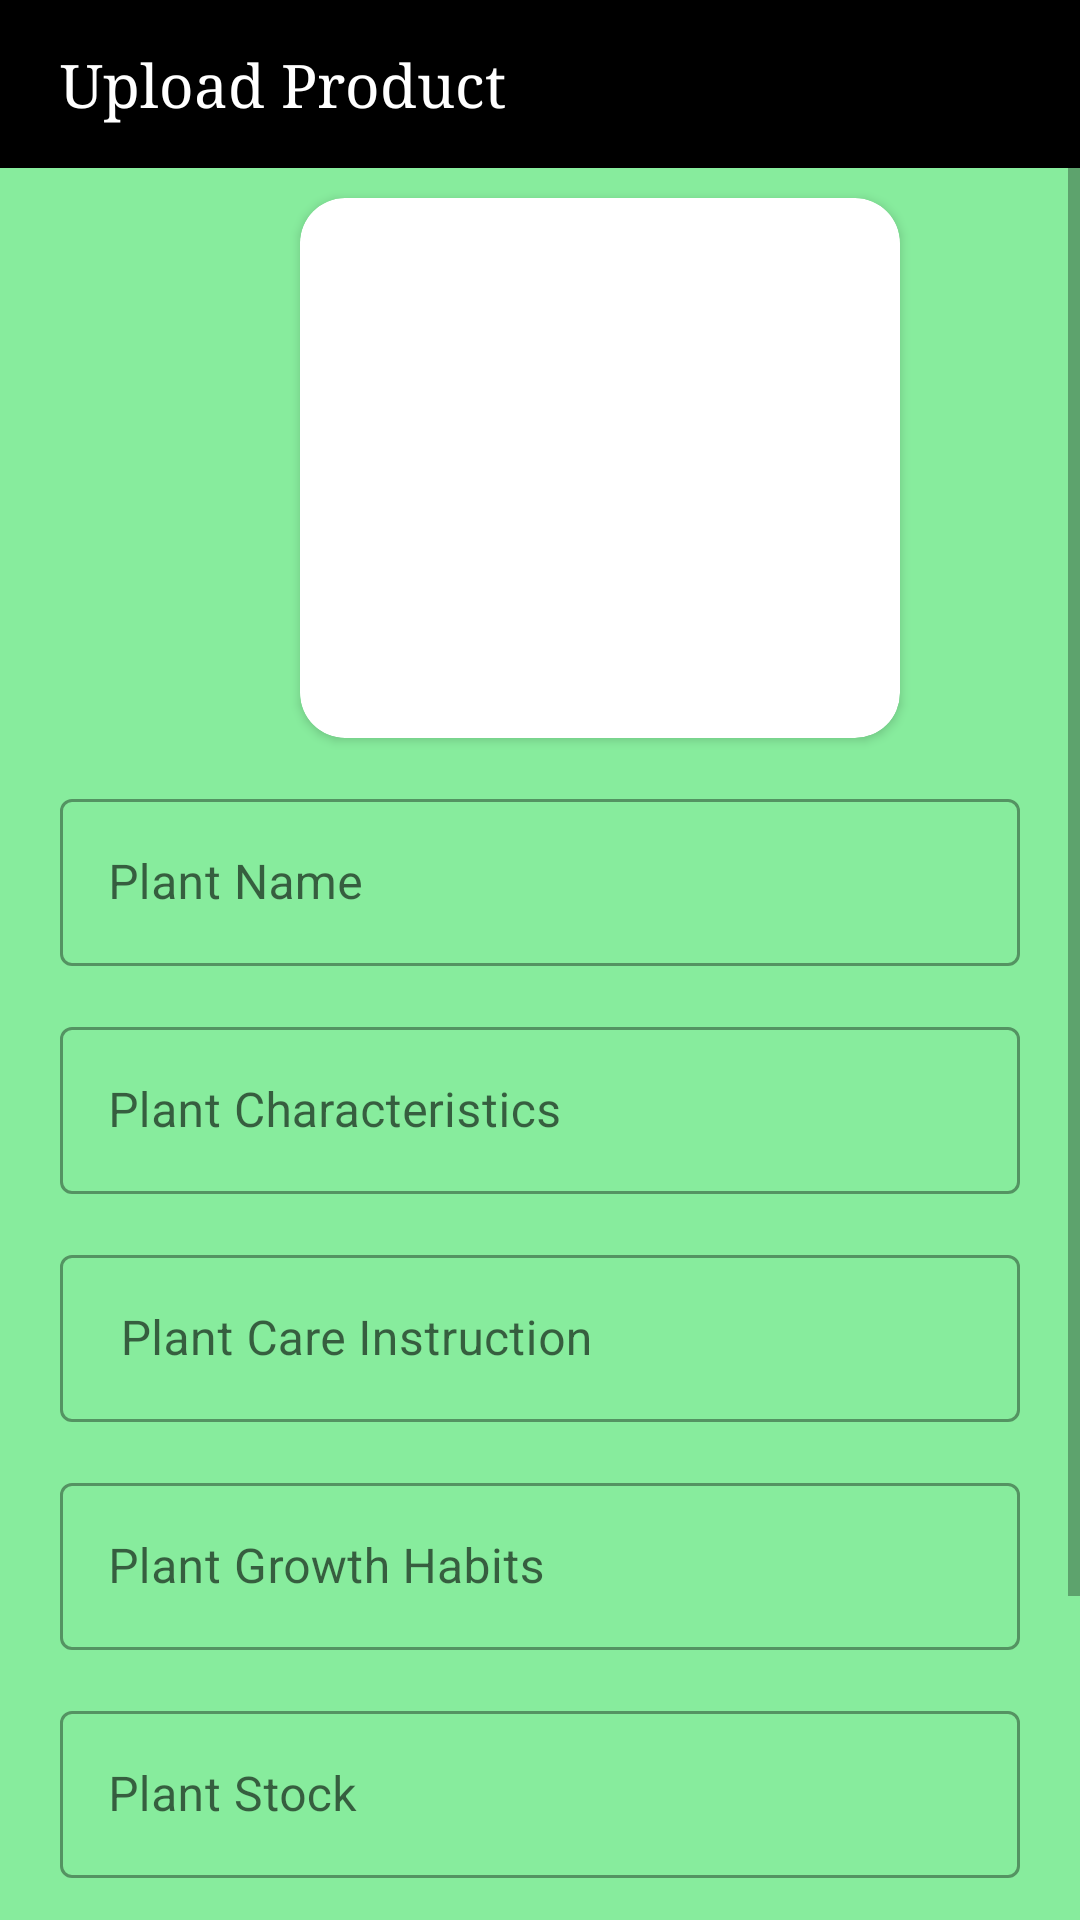

Here is an Android app screen rendered from its layout file. Give the layout XML and the strings, colors and styles it references.
<!-- AndroidManifest.xml: application theme Theme.Plant_Pal_40 -->
<!-- res/layout/activity_upload_product_page.xml -->
<?xml version="1.0" encoding="utf-8"?>
<ScrollView
    xmlns:android="http://schemas.android.com/apk/res/android"
    xmlns:app="http://schemas.android.com/apk/res-auto"
    xmlns:tools="http://schemas.android.com/tools"
    android:layout_width="match_parent"
    android:layout_height="match_parent"
    tools:context=".Upload_Product_Page"
    android:background="#7E0ED83A"
    >


    <LinearLayout
        android:layout_width="match_parent"
        android:layout_height="match_parent"
        android:orientation="vertical"
        tools:context=".Upload_Product_Page">







        <LinearLayout
            android:layout_width="match_parent"
            android:layout_height="?actionBarSize"
            android:orientation="horizontal"
            android:background="#000"
            >
            <TextView
                android:layout_width="wrap_content"
                android:layout_height="wrap_content"
                android:text="Upload Product"
                android:typeface="serif"
                android:textSize="20sp"
                android:layout_gravity="center"
                android:textColor="#FFFF"
                android:layout_marginStart="20dp"
                />
        </LinearLayout>
        <androidx.cardview.widget.CardView
            android:layout_width="200dp"
            android:layout_height="180dp"
            app:cardCornerRadius="15dp"
            android:layout_marginStart="20sp"
            android:layout_marginTop="10dp"
            android:layout_gravity="center"
            >

            <ImageView
                android:layout_width="match_parent"
                android:layout_height="match_parent"
                android:background="@drawable/baseline_add_photo_alternate_24"
                android:scaleType="fitXY"
                android:id="@+id/admincustomerproductimageUplaod"
                />

        </androidx.cardview.widget.CardView>
        <com.google.android.material.textfield.TextInputLayout
            android:layout_width="match_parent"
            android:layout_height="wrap_content"
            android:layout_marginStart="20sp"
            android:layout_marginEnd="20sp"
            android:layout_marginTop="15dp"
            app:startIconTint="#000"
            style="@style/Widget.MaterialComponents.TextInputLayout.OutlinedBox"
            >
            <com.google.android.material.textfield.TextInputEditText
                android:layout_width="match_parent"
                android:layout_height="wrap_content"
                android:hint="Plant Name"
                android:inputType="text"
                android:id="@+id/uploadplantname"
                />
        </com.google.android.material.textfield.TextInputLayout>
        <com.google.android.material.textfield.TextInputLayout
            android:layout_width="match_parent"
            android:layout_height="wrap_content"
            android:layout_marginStart="20sp"
            android:layout_marginEnd="20sp"
            android:layout_marginTop="15dp"
            app:startIconTint="#000"
            style="@style/Widget.MaterialComponents.TextInputLayout.OutlinedBox"
            >
            <com.google.android.material.textfield.TextInputEditText
                android:layout_width="match_parent"
                android:layout_height="wrap_content"
                android:hint="Plant Characteristics"
                android:inputType="text"
                android:id="@+id/uploadplantcherter"
                />
        </com.google.android.material.textfield.TextInputLayout>
        <com.google.android.material.textfield.TextInputLayout
            android:layout_width="match_parent"
            android:layout_height="wrap_content"
            android:layout_marginStart="20sp"
            android:layout_marginEnd="20sp"
            android:layout_marginTop="15dp"
            app:startIconTint="#000"
            style="@style/Widget.MaterialComponents.TextInputLayout.OutlinedBox"
            >
            <com.google.android.material.textfield.TextInputEditText
                android:layout_width="match_parent"
                android:layout_height="wrap_content"
                android:hint=" Plant Care Instruction"
                android:inputType="text"
                android:id="@+id/uploadPCI"
                />
        </com.google.android.material.textfield.TextInputLayout>
        <com.google.android.material.textfield.TextInputLayout
            android:layout_width="match_parent"
            android:layout_height="wrap_content"
            android:layout_marginStart="20sp"
            android:layout_marginEnd="20sp"
            android:layout_marginTop="15dp"
            app:startIconTint="#000"
            style="@style/Widget.MaterialComponents.TextInputLayout.OutlinedBox"
            >
            <com.google.android.material.textfield.TextInputEditText
                android:layout_width="match_parent"
                android:layout_height="wrap_content"
                android:hint="Plant Growth Habits"
                android:inputType="text"
                android:id="@+id/uploadplantgrowthhabits"
                />
        </com.google.android.material.textfield.TextInputLayout>

        <com.google.android.material.textfield.TextInputLayout
            android:layout_width="match_parent"
            android:layout_height="wrap_content"
            android:layout_marginStart="20sp"
            android:layout_marginEnd="20sp"
            android:layout_marginTop="15dp"
            app:startIconTint="#000"
            style="@style/Widget.MaterialComponents.TextInputLayout.OutlinedBox"
            >
            <com.google.android.material.textfield.TextInputEditText
                android:layout_width="match_parent"
                android:layout_height="wrap_content"
                android:hint="Plant Stock"
                android:inputType="text"
                android:id="@+id/uploadplantstock"
                />
        </com.google.android.material.textfield.TextInputLayout>


        <com.google.android.material.textfield.TextInputLayout
            android:layout_width="match_parent"
            android:layout_height="wrap_content"
            android:layout_marginStart="20sp"
            android:layout_marginEnd="20sp"
            android:layout_marginTop="15dp"
            app:startIconTint="#000"
            style="@style/Widget.MaterialComponents.TextInputLayout.OutlinedBox"
            >
            <com.google.android.material.textfield.TextInputEditText
                android:layout_width="match_parent"
                android:layout_height="wrap_content"
                android:hint="Plant Price"
                android:inputType="number"
                android:id="@+id/uploadplantprice"
                />
        </com.google.android.material.textfield.TextInputLayout>































































        <com.google.android.material.button.MaterialButton
            android:layout_width="match_parent"
            android:layout_height="wrap_content"
            android:layout_marginTop="20dp"
            android:layout_marginStart="20dp"
            android:layout_marginEnd="20sp"
            android:text="Upload ADD"
            android:textColor="#FFFF"
            android:backgroundTint="@color/black"
            android:id="@+id/btnadminuploadadd"
            />

        <TextView
            android:layout_width="wrap_content"
            android:layout_height="wrap_content"
            android:text="See Details"
            android:id="@+id/btnseedetailsadminprdt"
            android:visibility="gone"
            />

    </LinearLayout>


</ScrollView>
<!-- resources referenced by this layout -->
<resources>
  <style name="Theme.Plant_Pal_40" parent="Theme.MaterialComponents.DayNight.DarkActionBar">
          
          <item name="colorPrimary">@color/purple_500</item>
          <item name="colorPrimaryVariant">@color/purple_700</item>
          <item name="colorOnPrimary">@color/white</item>
          
          <item name="colorSecondary">@color/teal_200</item>
          <item name="colorSecondaryVariant">@color/teal_700</item>
          <item name="colorOnSecondary">@color/black</item>
          
          <item name="android:statusBarColor">?attr/colorPrimaryVariant</item>
          
      </style>
  <!-- not gathered from this repository: default colours our renderer supplied (Android Studio template values) -->
  <color name="purple_500">#FF6200EE</color>
  <color name="purple_700">#FF3700B3</color>
  <color name="teal_200">#FF03DAC5</color>
  <color name="teal_700">#FF018786</color>
  <color name="black">#FF000000</color>
  <color name="white">#FFFFFFFF</color>
</resources>
